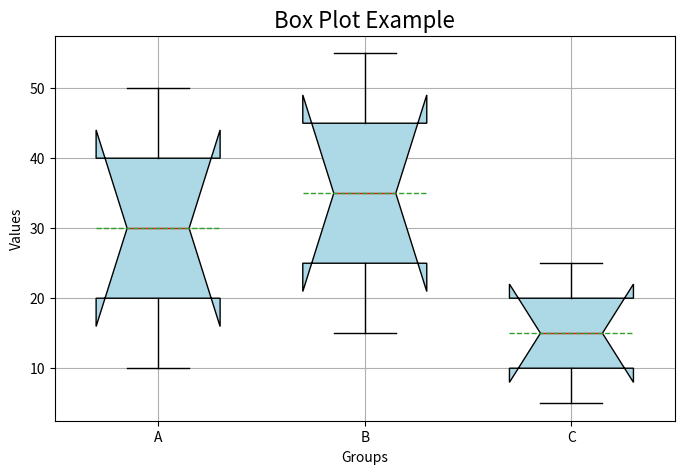

Write Python code to recreate this figure.
#name:harshvaya
#enrolment.no:92400527205


'''Python program of Box Plot with all parameters of a sample data. '''

import matplotlib.pyplot as plt

# Sample data
data = [
    [10, 20, 30, 40, 50],
    [15, 25, 35, 45, 55],
    [5, 10, 15, 20, 25]
]

plt.figure(figsize=(8,5))

plt.boxplot(
    data,
    notch=True,
    patch_artist=True,
    widths=0.6,
    vert=True,
    showmeans=True,
    meanline=True,
    labels=['A', 'B', 'C'],
    boxprops=dict(facecolor='lightblue', color='black'),
    whiskerprops=dict(color='black'),
    capprops=dict(color='black'),
    medianprops=dict(color='red'),
    flierprops=dict(marker='o', color='green', alpha=0.5)
)

plt.title("Box Plot Example", fontsize=16)
plt.xlabel("Groups")
plt.ylabel("Values")

plt.grid(True)
plt.show()
